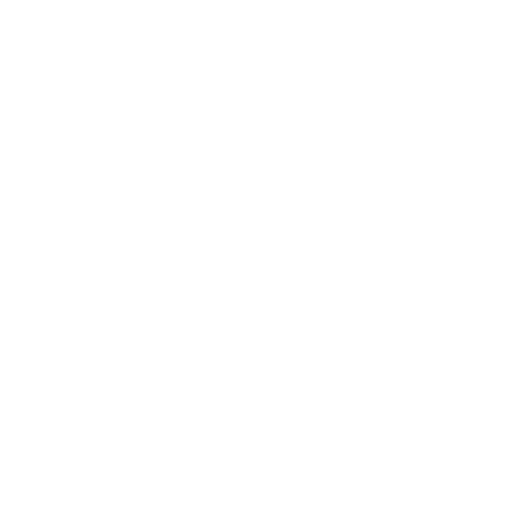
t = 0.00 s
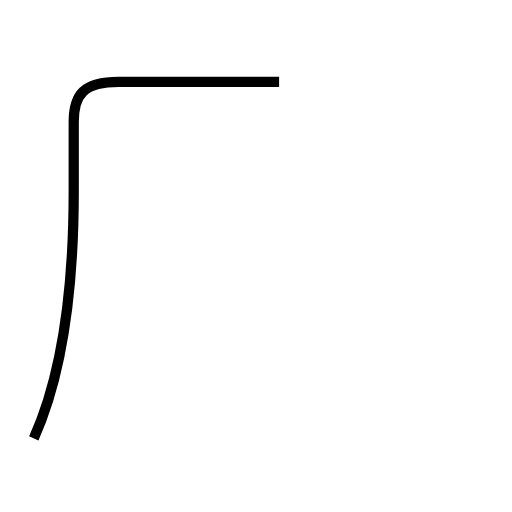
t = 1.62 s
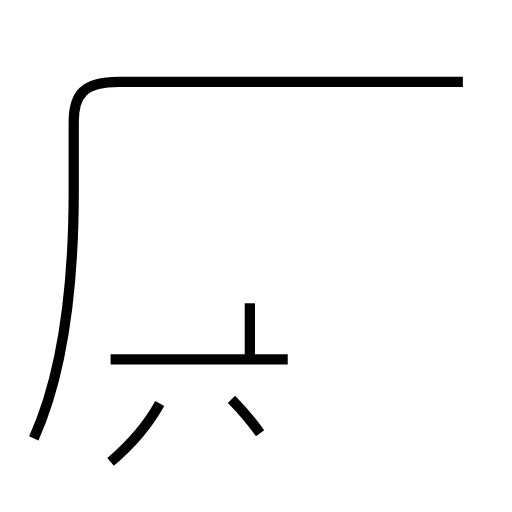
t = 3.20 s
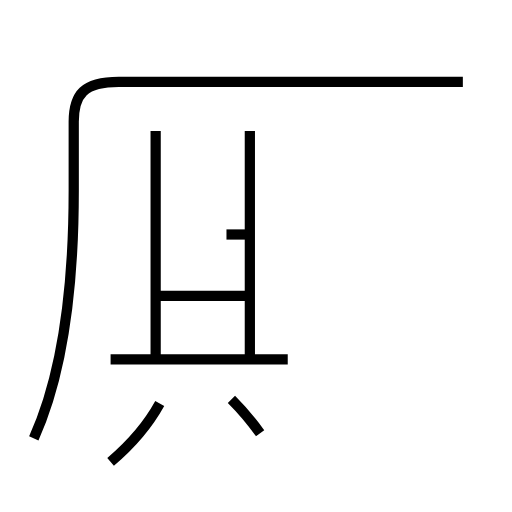
t = 4.71 s
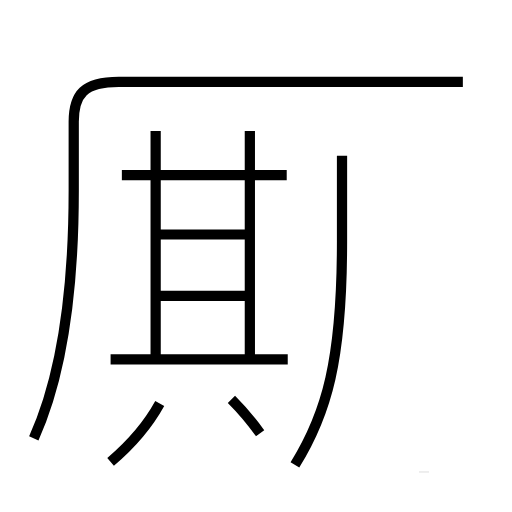
t = 6.33 s
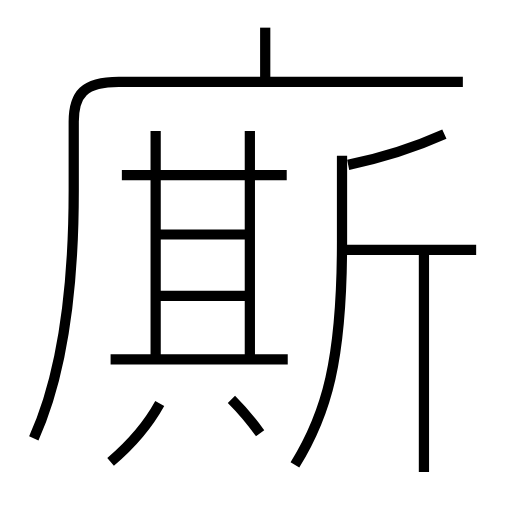
t = 7.81 s

The animated SVG that drew these frames (rendered in a browser with its animation timeline set to each time). Animation: 14 SMIL elements (animate=14); one cycle of 7.81 s.

<?xml version='1.0' encoding='utf-8'?>
<svg viewBox="0.0 -6.0 50.0 50.0" version="1.1" xmlns="http://www.w3.org/2000/svg"><rect x="-1000" y="-1000" width="2000" height="2000" stroke="white" fill="white" /><g style="fill:none;stroke:#000000;stroke-width:1"><path d="M 3.3 -1.2 C 5.7 -6.5 7.2 -14.4 7.2 -25.4 L 7.2 -32.1 C 7.2 -34.8 8.2 -36.0 11.6 -36.0 L 45.2 -36.0 " transform="translate(0.0 38.0)" stroke-dasharray="71.8590022027355" stroke-dashoffset="71.8590022027355"><animate attributeName="stroke-dashoffset" from="71.8590022027355" to="0" dur="2.1557700660820647s" begin="0s; anim_end.end" fill="freeze" id="anim0" /></path><path d="M 10.8 1.1 C 12.8 -0.6 14.5 -2.6 15.6 -4.6 " transform="translate(0.0 38.0)" stroke-dasharray="7.491378399911553" stroke-dashoffset="7.491378399911553"><animate attributeName="stroke-dashoffset" from="7.491378399911553" to="0" dur="0.22474135199734657s" begin="anim0.end" fill="freeze" id="anim1" /></path><path d="M 28.1 -8.9 L 10.8 -8.9 " transform="translate(0.0 38.0)" stroke-dasharray="17.3" stroke-dashoffset="17.3"><animate attributeName="stroke-dashoffset" from="17.3" to="0" dur="0.519s" begin="anim1.end" fill="freeze" id="anim2" /></path><path d="M 25.4 -1.7 C 24.6 -2.8 23.6 -4.0 22.6 -5.0 " transform="translate(0.0 38.0)" stroke-dasharray="4.331977793084523" stroke-dashoffset="4.331977793084523"><animate attributeName="stroke-dashoffset" from="4.331977793084523" to="0" dur="0.1299593337925357s" begin="anim2.end" fill="freeze" id="anim3" /></path><path d="M 24.4 -8.8 L 24.4 -31.2 " transform="translate(0.0 38.0)" stroke-dasharray="22.4" stroke-dashoffset="22.4"><animate attributeName="stroke-dashoffset" from="22.4" to="0" dur="0.6719999999999999s" begin="anim3.end" fill="freeze" id="anim4" /></path><path d="M 24.4 -15.1 L 15.2 -15.1 " transform="translate(0.0 38.0)" stroke-dasharray="9.2" stroke-dashoffset="9.2"><animate attributeName="stroke-dashoffset" from="9.2" to="0" dur="0.27599999999999997s" begin="anim4.end" fill="freeze" id="anim5" /></path><path d="M 15.2 -9.1 L 15.2 -31.2 " transform="translate(0.0 38.0)" stroke-dasharray="22.1" stroke-dashoffset="22.1"><animate attributeName="stroke-dashoffset" from="22.1" to="0" dur="0.663s" begin="anim5.end" fill="freeze" id="anim6" /></path><path d="M 24.4 -21.1 L 15.2 -21.1 " transform="translate(0.0 38.0)" stroke-dasharray="9.2" stroke-dashoffset="9.2"><animate attributeName="stroke-dashoffset" from="9.2" to="0" dur="0.27599999999999997s" begin="anim6.end" fill="freeze" id="anim7" /></path><path d="M 28.0 -26.9 L 11.9 -26.9 " transform="translate(0.0 38.0)" stroke-dasharray="16.1" stroke-dashoffset="16.1"><animate attributeName="stroke-dashoffset" from="16.1" to="0" dur="0.48300000000000004s" begin="anim7.end" fill="freeze" id="anim8" /></path><path d="M 28.8 1.4 C 31.9 -3.6 33.4 -8.8 33.4 -20.4 L 33.4 -28.8 " transform="translate(0.0 38.0)" stroke-dasharray="31.004282869349886" stroke-dashoffset="31.004282869349886"><animate attributeName="stroke-dashoffset" from="31.004282869349886" to="0" dur="0.9301284860804966s" begin="anim8.end" fill="freeze" id="anim9" /></path><path d="M 41.4 2.1 L 41.4 -19.1 " transform="translate(0.0 38.0)" stroke-dasharray="21.200000000000003" stroke-dashoffset="21.200000000000003"><animate attributeName="stroke-dashoffset" from="21.200000000000003" to="0" dur="0.636s" begin="anim9.end" fill="freeze" id="anim10" /></path><path d="M 25.9 -36.2 L 25.9 -41.3 " transform="translate(0.0 38.0)" stroke-dasharray="5.099999999999994" stroke-dashoffset="5.099999999999994"><animate attributeName="stroke-dashoffset" from="5.099999999999994" to="0" dur="0.15299999999999983s" begin="anim10.end" fill="freeze" id="anim11" /></path><path d="M 46.5 -19.6 L 33.2 -19.6 " transform="translate(0.0 38.0)" stroke-dasharray="13.299999999999997" stroke-dashoffset="13.299999999999997"><animate attributeName="stroke-dashoffset" from="13.299999999999997" to="0" dur="0.3989999999999999s" begin="anim11.end" fill="freeze" id="anim12" /></path><path d="M 34.0 -27.9 C 37.4 -28.6 40.5 -29.6 43.4 -30.9" transform="translate(0.0 38.0)" stroke-dasharray="9.8869592645726" stroke-dashoffset="9.8869592645726"><animate attributeName="stroke-dashoffset" from="9.8869592645726" to="0" dur="0.296608777937178s" begin="anim12.end" fill="freeze" id="anim_end" /></path></g></svg>
